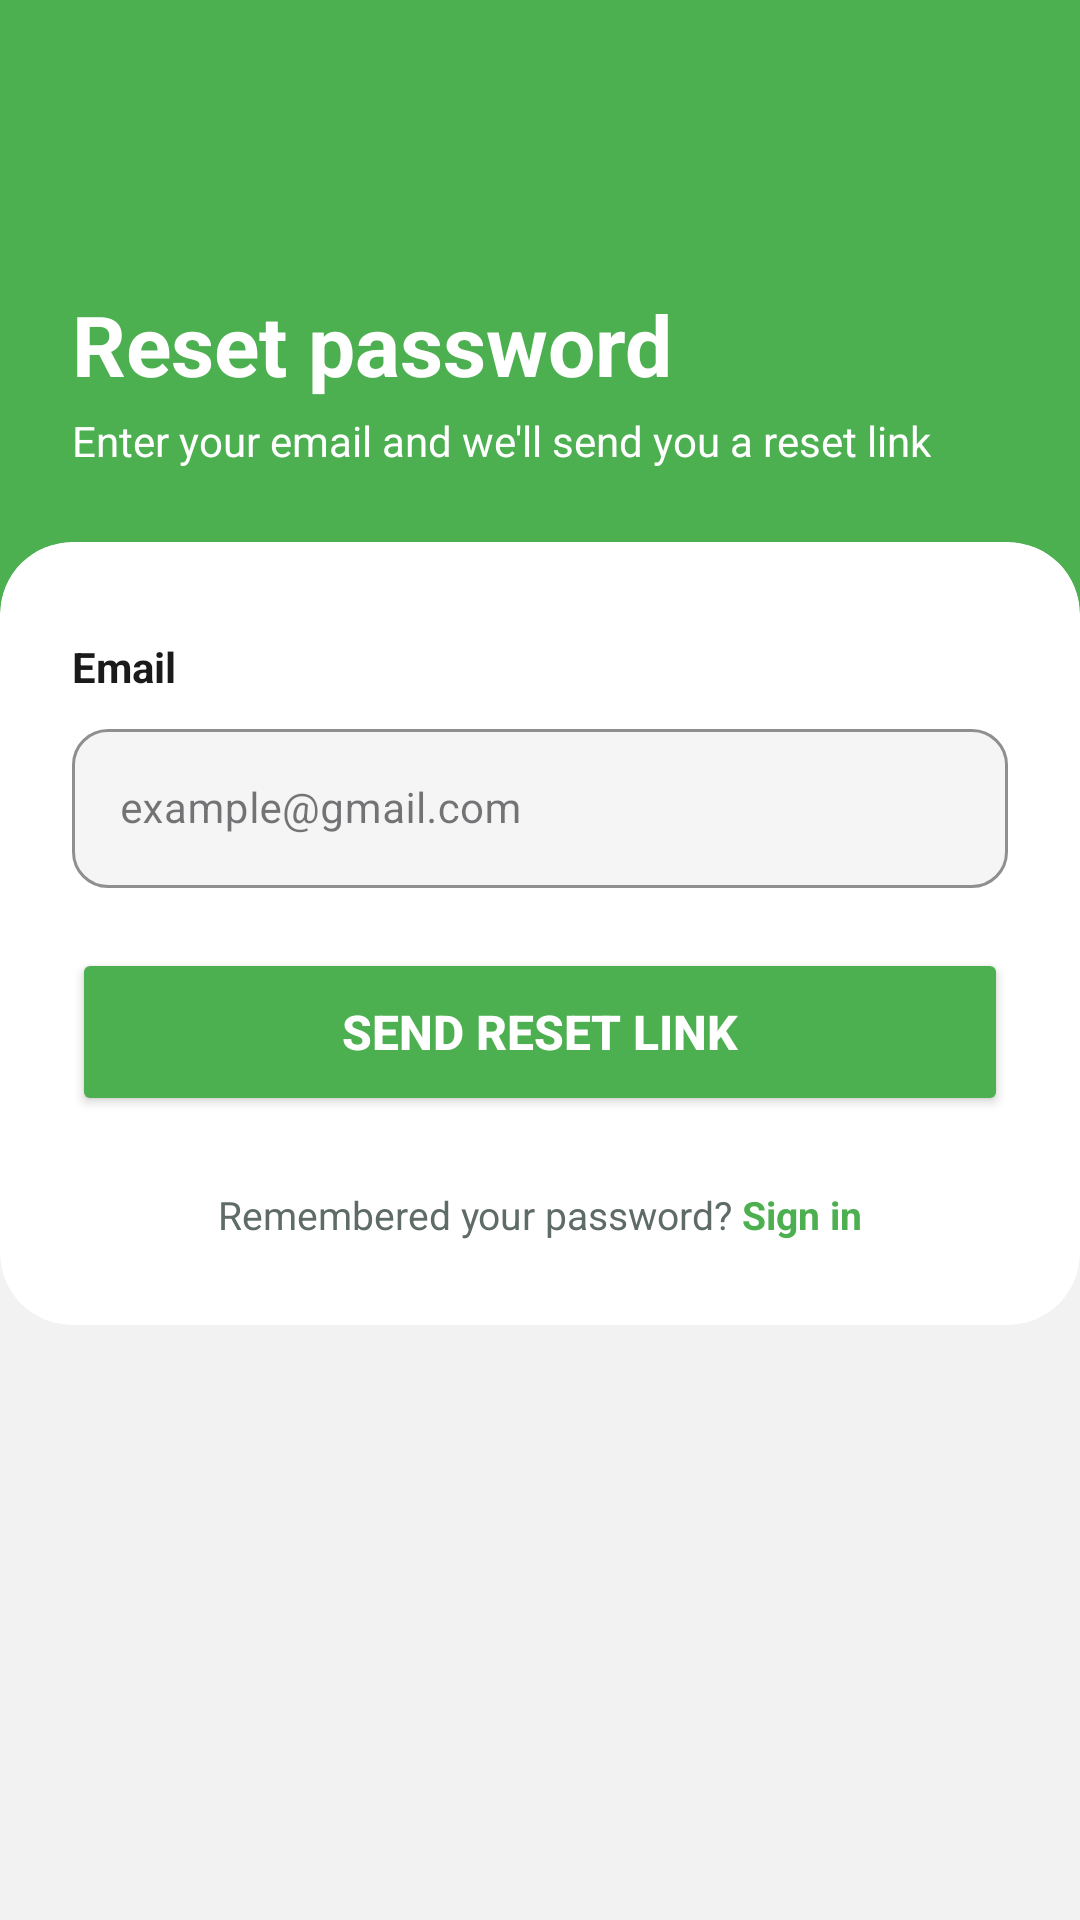

Here is an Android app screen rendered from its layout file. Give the layout XML and the strings, colors and styles it references.
<!-- AndroidManifest.xml: application theme Theme.Takago -->
<!-- res/layout/activity_forgot_password.xml -->
<?xml version="1.0" encoding="utf-8"?>
<ScrollView xmlns:android="http://schemas.android.com/apk/res/android"
    xmlns:app="http://schemas.android.com/apk/res-auto"
    android:layout_width="match_parent"
    android:layout_height="match_parent"
    android:background="#F2F2F2"
    android:fillViewport="true">

    <LinearLayout
        android:layout_width="match_parent"
        android:layout_height="wrap_content"
        android:orientation="vertical">

        
        <LinearLayout
            android:layout_width="match_parent"
            android:layout_height="wrap_content"
            android:background="@color/color_primary"
            android:orientation="vertical"
            android:paddingStart="24dp"
            android:paddingTop="56dp"
            android:paddingEnd="24dp"
            android:paddingBottom="48dp">

            <ImageView
                android:id="@+id/btnBack"
                android:layout_width="24dp"
                android:layout_height="24dp"
                android:layout_marginBottom="16dp"
                android:src="@drawable/ic_arrow_back"
                app:tint="@color/color_surface" />

            <TextView
                android:layout_width="wrap_content"
                android:layout_height="wrap_content"
                android:text="Reset password"
                android:textColor="@color/color_surface"
                android:textSize="28sp"
                android:textStyle="bold" />

            <TextView
                android:layout_width="wrap_content"
                android:layout_height="wrap_content"
                android:layout_marginTop="4dp"
                android:text="Enter your email and we'll send you a reset link"
                android:textColor="@color/color_surface"
                android:textSize="14sp" />

        </LinearLayout>

        
        <androidx.cardview.widget.CardView
            android:layout_width="match_parent"
            android:layout_height="wrap_content"
            android:layout_marginTop="-24dp"
            app:cardCornerRadius="24dp"
            app:cardElevation="0dp"
            app:cardBackgroundColor="@color/color_surface">

            <LinearLayout
                android:layout_width="match_parent"
                android:layout_height="wrap_content"
                android:orientation="vertical"
                android:paddingStart="24dp"
                android:paddingTop="32dp"
                android:paddingEnd="24dp"
                android:paddingBottom="28dp">

                <TextView
                    android:layout_width="wrap_content"
                    android:layout_height="wrap_content"
                    android:text="Email"
                    android:textColor="@color/color_text_primary"
                    android:textSize="14sp"
                    android:textStyle="bold" />

                <com.google.android.material.textfield.TextInputLayout
                    android:layout_width="match_parent"
                    android:layout_height="wrap_content"
                    android:layout_marginTop="6dp"
                    style="@style/Widget.MaterialComponents.TextInputLayout.OutlinedBox"
                    app:boxCornerRadiusBottomEnd="12dp"
                    app:boxCornerRadiusBottomStart="12dp"
                    app:boxCornerRadiusTopEnd="12dp"
                    app:boxCornerRadiusTopStart="12dp"
                    app:boxStrokeColor="@color/color_border"
                    app:boxBackgroundColor="@color/color_background"
                    app:startIconDrawable="@drawable/ic_email"
                    app:startIconTint="@color/color_text_muted">

                    <com.google.android.material.textfield.TextInputEditText
                        android:id="@+id/etResetEmail"
                        android:layout_width="match_parent"
                        android:layout_height="wrap_content"
                        android:hint="example@gmail.com"
                        android:inputType="textEmailAddress"
                        android:textSize="14sp"
                        android:textColor="@color/color_text_primary"
                        android:textColorHint="@color/color_text_muted" />

                </com.google.android.material.textfield.TextInputLayout>

                <Button
                    android:id="@+id/btnSendResetLink"
                    android:layout_width="match_parent"
                    android:layout_height="56dp"
                    android:layout_marginTop="20dp"
                    android:text="Send reset link"
                    android:textColor="@color/color_surface"
                    android:textSize="16sp"
                    android:textStyle="bold"
                    android:backgroundTint="@color/color_primary"
                    app:cornerRadius="28dp" />

                <LinearLayout
                    android:layout_width="match_parent"
                    android:layout_height="wrap_content"
                    android:layout_marginTop="24dp"
                    android:gravity="center"
                    android:orientation="horizontal">

                    <TextView
                        android:layout_width="wrap_content"
                        android:layout_height="wrap_content"
                        android:text="Remembered your password? "
                        android:textColor="@color/color_text_secondary"
                        android:textSize="13sp" />

                    <TextView
                        android:id="@+id/tvBackToSignIn"
                        android:layout_width="wrap_content"
                        android:layout_height="wrap_content"
                        android:text="Sign in"
                        android:textColor="@color/color_primary"
                        android:textSize="13sp"
                        android:textStyle="bold" />

                </LinearLayout>

            </LinearLayout>

        </androidx.cardview.widget.CardView>

    </LinearLayout>

</ScrollView>
<!-- resources referenced by this layout -->
<resources>
  <color name="color_background">#F5F5F5</color>
  <color name="color_border">#E8E8E8</color>
  <color name="color_primary">#4CAF50</color>
  <color name="color_surface">#FFFFFF</color>
  <color name="color_text_muted">#6B746F</color>
  <color name="color_text_primary">#1A1A1A</color>
  <color name="color_text_secondary">#5F6B66</color>
  <style name="Theme.Takago" parent="Base.Theme.Takago" />
  <style name="Base.Theme.Takago" parent="Theme.Material3.DayNight.NoActionBar">
          
          
      </style>
</resources>
